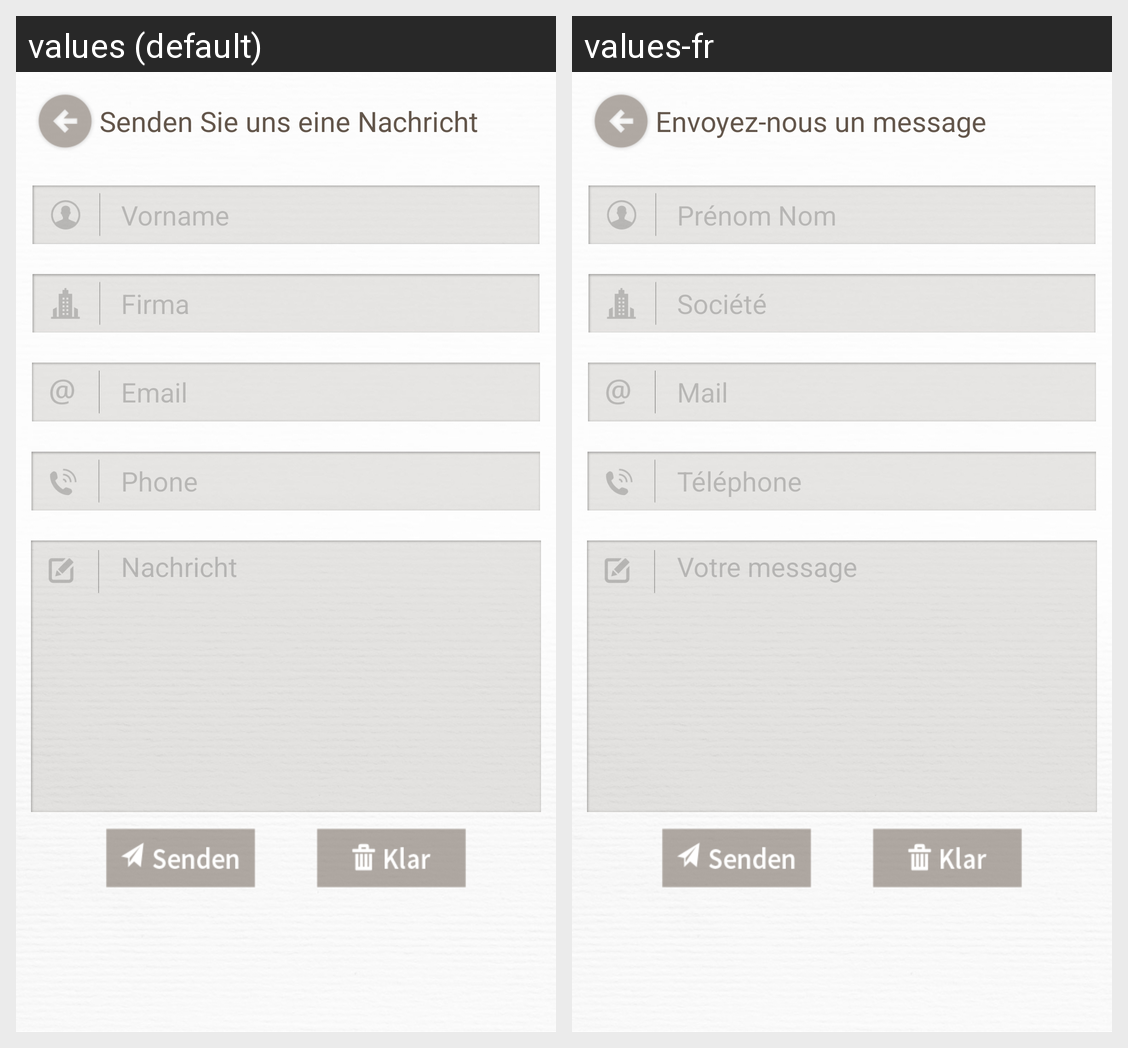

Translations of the strings shown on this Android screen, per locale in the grid:
Android screen res/layout/fragment_sendemail.xml rendered under 2 locales, left to right: values (default), values-fr. Device: Nexus 5 (rendered at 1080×1920; each locale shown at half size, 540×960, under a caption strip naming it); theme AppTheme.
Strings drawn on this screen, with the default value and each locale's value (text and hints the layout hard-codes, and strings that could not be matched under every locale, appear in the picture but are not listed):

sendemail_backcontent
  values: Senden Sie uns eine Nachricht
  values-fr: Envoyez-nous un message

hint_vorname
  values: Vorname
  values-fr: Prénom Nom

hint_firma
  values: Firma
  values-fr: Société

hint_email
  values: Email
  values-fr: Mail

hint_phone
  values: Phone
  values-fr: Téléphone

hint_nachricht
  values: Nachricht
  values-fr: Votre message
